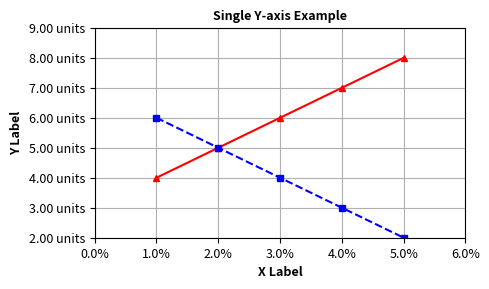
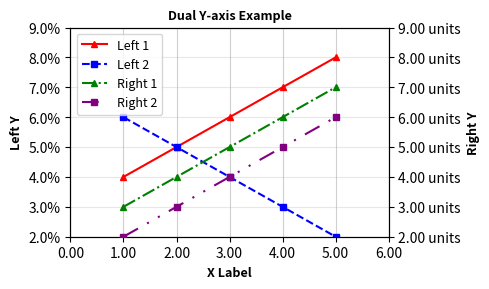

Write Python code to recreate these figures, in order.
import matplotlib.pyplot as plt
import numpy as np
from matplotlib.ticker import FuncFormatter

def make_formatter(fmt="%.2f", suffix=""):
    return FuncFormatter(lambda x, _: fmt % x + suffix)
def multiple_curves_plot(title, datas, xticks, yticks, xlabel, ylabel, labels=None):
    x = []
    y = []
    line_styles = ['-', '--', '-.', (0, (8, 5, 1, 5, 1, 5)), ':']
    colors = ['red', 'blue', 'green', 'purple', 'orange']
    markers = ['^', 's', 'x', 'o', 'D']
    if len(datas) > 5:
        raise ValueError("Supports up to 5 datasets only.")
    for data in datas:
        x.append(data[0])
        y.append(data[1])
    plt.figure(figsize=(5, 3), dpi=300)
    for i in range(len(datas)):
        plt.plot(
            x[i], y[i],
            linestyle=line_styles[i],
            color=colors[i],
            marker=markers[i],
            label=labels[i] if labels else None,
            markersize=5
        )
    if xticks is not None:
        xtick_vals = np.arange(xticks['min'], xticks['max'] + xticks['interval'], xticks['interval'])
        plt.xticks(xtick_vals, fontsize=9)
        plt.xlim(xticks['min'], xticks['max'])
        if 'round' in xticks or 'suffix' in xticks:
            plt.gca().xaxis.set_major_formatter(
                make_formatter(fmt=xticks.get('round', "%.2f"), suffix=xticks.get('suffix', ""))
            )
        if xticks.get('style', 'linear') == 'log':
            plt.xscale('log')
    if yticks is not None:
        ytick_vals = np.arange(yticks['min'], yticks['max'] + yticks['interval'], yticks['interval'])
        plt.yticks(ytick_vals, fontsize=9)
        plt.ylim(yticks['min'], yticks['max'])
        if 'round' in yticks or 'suffix' in yticks:
            plt.gca().yaxis.set_major_formatter(
                make_formatter(fmt=yticks.get('round', "%.2f"), suffix=yticks.get('suffix', ""))
            )
        if yticks.get('style', 'linear') == 'log':
            plt.yscale('log')
    plt.title(title, fontsize=9, fontweight="bold")
    plt.xlabel(xlabel, fontsize=9, fontweight="bold")
    plt.ylabel(ylabel, fontsize=9, fontweight="bold")
    plt.grid(True)
    if labels:
        plt.legend(fontsize=9)
    plt.tight_layout()
    plt.show()
def multiple_curves_plot_2y(title, datas_y1, datas_y2, labels, xticks, yticks1, yticks2, xlabel, ylabel1, ylabel2):
    line_styles = ['-', '--', '-.', (0, (8, 5, 1, 5, 1, 5)), ':']
    colors = ['red', 'blue', 'green', 'purple', 'orange']
    markers = ['^', 's', 'x', 'o', 'D']
    fig, ax1 = plt.subplots(figsize=(5, 3), dpi=300)
    for i, data in enumerate(datas_y1):
        ax1.plot(
            data[0], data[1],
            linestyle=line_styles[i % len(line_styles)],
            color=colors[i % len(colors)],
            marker=markers[i % len(markers)],
            label=labels[i],
            markersize=5,
            zorder=3
        )
    if xticks is not None:
        xtick_vals = np.arange(xticks['min'], xticks['max'] + xticks['interval'], xticks['interval'])
        ax1.set_xticks(xtick_vals)
        ax1.set_xlim(xticks['min'], xticks['max'])
        if 'round' in xticks or 'suffix' in xticks:
            ax1.xaxis.set_major_formatter(
                make_formatter(fmt=xticks.get('round', "%.2f"), suffix=xticks.get('suffix', ""))
            )
        if xticks.get('style', 'linear') == 'log':
            ax1.set_xscale('log')
    ax1.set_xlabel(xlabel, fontsize=9, fontweight="bold")
    ax1.set_ylabel(ylabel1, fontsize=9, fontweight="bold")
    if yticks1 is not None:
        ytick_vals = np.arange(yticks1['min'], yticks1['max'] + yticks1['interval'], yticks1['interval'])
        ax1.set_yticks(ytick_vals)
        ax1.set_ylim(yticks1['min'], yticks1['max'])
        if 'round' in yticks1 or 'suffix' in yticks1:
            ax1.yaxis.set_major_formatter(
                make_formatter(fmt=yticks1.get('round', "%.2f"), suffix=yticks1.get('suffix', ""))
            )
        if yticks1.get('style', 'linear') == 'log':
            ax1.set_yscale('log')
    ax1.set_axisbelow(True)
    ax1.grid(True, which='major', axis='x', linestyle='-', alpha=0.6)
    ax1.grid(True, which='major', axis='y', linestyle='-', alpha=0.3)
    ax2 = ax1.twinx()
    for j, data in enumerate(datas_y2):
        ax2.plot(
            data[0], data[1],
            linestyle=line_styles[(j + len(datas_y1)) % len(line_styles)],
            color=colors[(j + len(datas_y1)) % len(colors)],
            marker=markers[j % len(markers)],
            label=labels[len(datas_y1) + j],
            markersize=5,
            zorder=4
        )
    ax2.set_ylabel(ylabel2, fontsize=9, fontweight="bold")
    if yticks2 is not None:
        ytick_vals = np.arange(yticks2['min'], yticks2['max'] + yticks2['interval'], yticks2['interval'])
        ax2.set_yticks(ytick_vals)
        ax2.set_ylim(yticks2['min'], yticks2['max'])
        if 'round' in yticks2 or 'suffix' in yticks2:
            ax2.yaxis.set_major_formatter(
                make_formatter(fmt=yticks2.get('round', "%.2f"), suffix=yticks2.get('suffix', ""))
            )
        if yticks2.get('style', 'linear') == 'log':
            ax2.set_yscale('log')

    ax2.patch.set_visible(False)
    lines1, labels1 = ax1.get_legend_handles_labels()
    lines2, labels2 = ax2.get_legend_handles_labels()
    ax1.legend(lines1 + lines2, labels1 + labels2, fontsize=9, loc='best')

    plt.title(title, fontsize=9, fontweight="bold")
    plt.tight_layout()
    plt.show()


if __name__ == "__main__":
    data1 = [[1, 2, 3, 4, 5], [4, 5, 6, 7, 8]]
    data2 = [[1, 2, 3, 4, 5], [6, 5, 4, 3, 2]]
    data3 = [[1, 2, 3, 4, 5], [3, 4, 5, 6, 7]]
    data4 = [[1, 2, 3, 4, 5], [2, 3, 4, 5, 6]]

    # 单 y 轴
    multiple_curves_plot(
        title='Single Y-axis Example',
        datas=[data1, data2],
        xticks={'min':0, 'max':6, 'interval':1, 'suffix':'%', 'style':'linear', 'round':"%.1f"},
        yticks={'min':2, 'max':9, 'interval':1, 'suffix':' units', 'style':'linear', 'round':"%.2f"},
        xlabel='X Label',
        ylabel='Y Label'
    )

    # 双 y 轴
    multiple_curves_plot_2y(
        title='Dual Y-axis Example',
        datas_y1=[data1, data2],
        datas_y2=[data3, data4],
        labels=['Left 1', 'Left 2', 'Right 1', 'Right 2'],
        xticks={'min':0, 'max':6, 'interval':1, 'suffix':'', 'style':'linear', 'round':"%.2f"},
        yticks1={'min':2, 'max':9, 'interval':1, 'suffix':'%', 'style':'linear', 'round':"%.1f"},
        yticks2={'min':2, 'max':9, 'interval':1, 'suffix':' units', 'style':'linear', 'round':"%.2f"},
        xlabel='X Label',
        ylabel1='Left Y',
        ylabel2='Right Y'
    )
